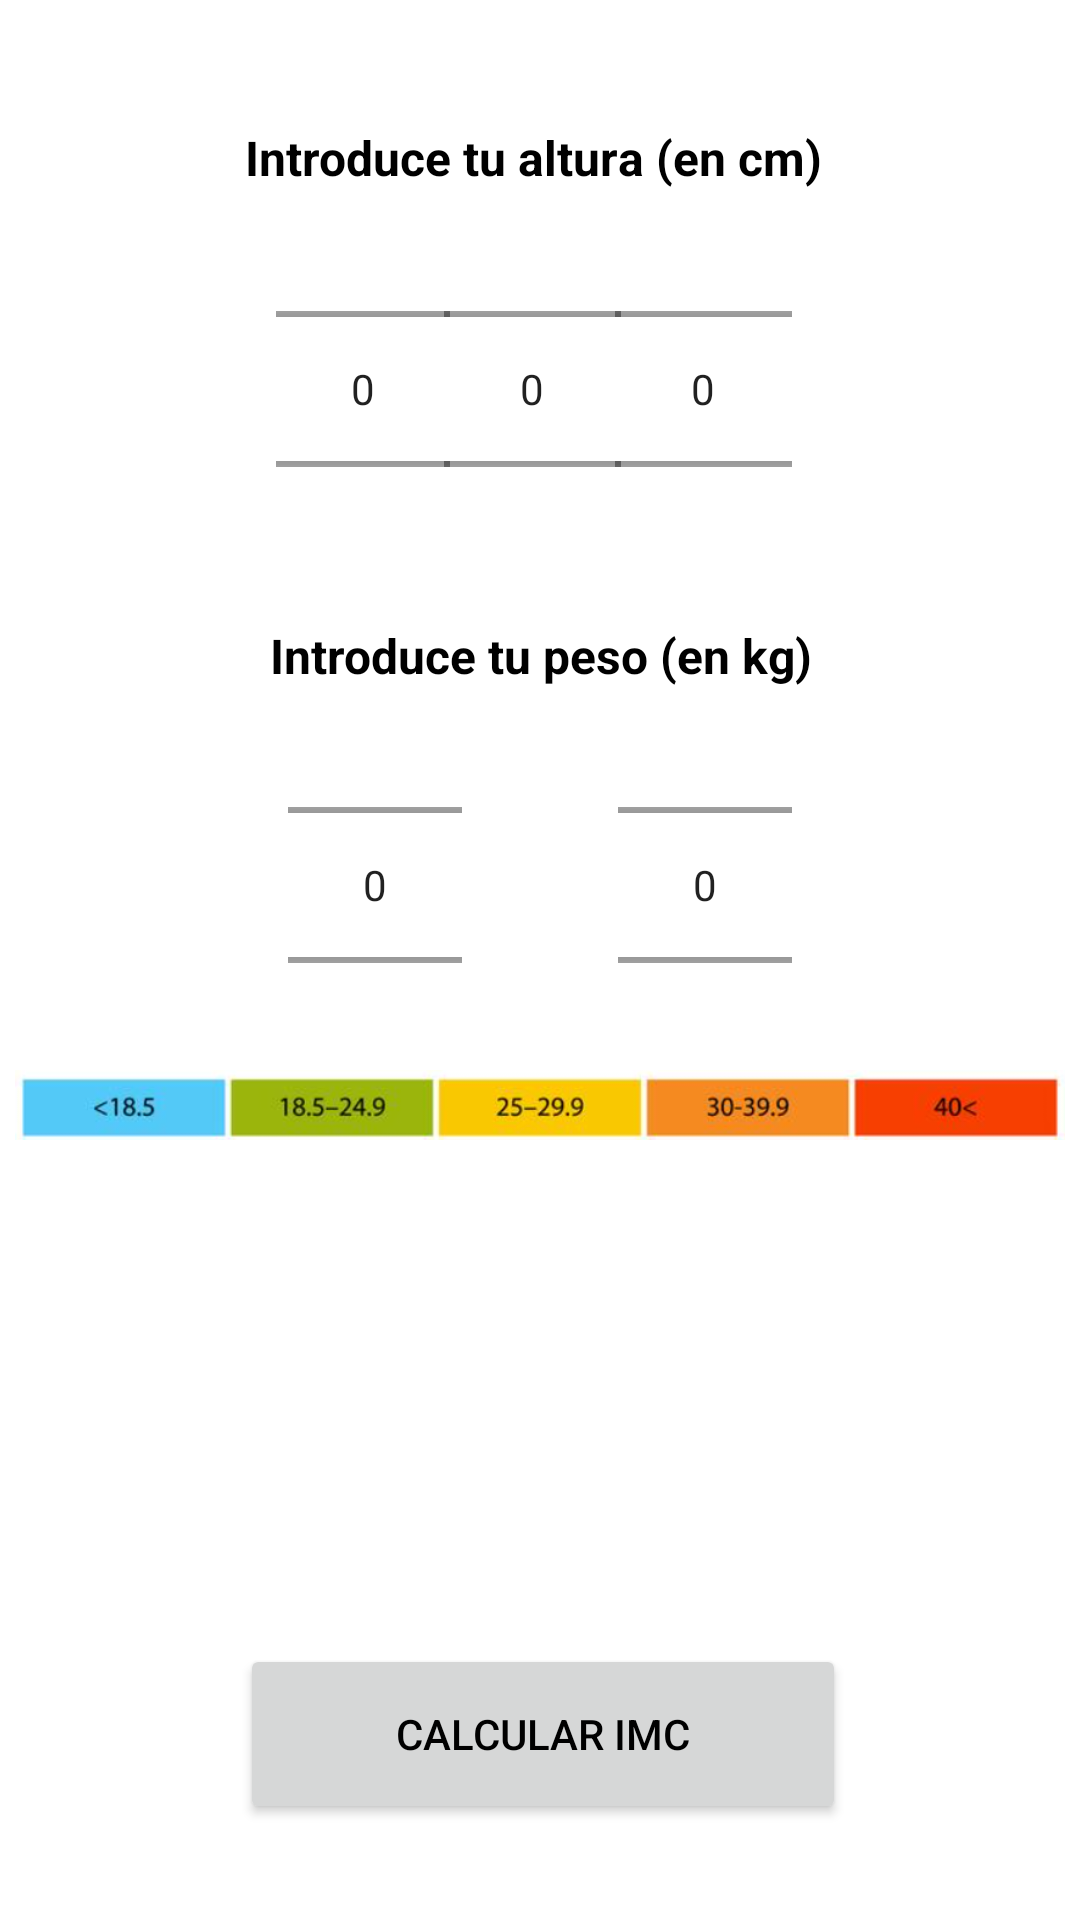

Layout XML and referenced resources for this Android screen:
<!-- AndroidManifest.xml: application theme Theme.HouseFit -->
<!-- res/layout/fragment_calcular_imc.xml -->
<?xml version="1.0" encoding="utf-8"?>
<androidx.constraintlayout.widget.ConstraintLayout xmlns:android="http://schemas.android.com/apk/res/android"
    xmlns:app="http://schemas.android.com/apk/res-auto"
    xmlns:tools="http://schemas.android.com/tools"
    android:layout_width="match_parent"
    android:layout_height="match_parent"
    tools:context=".fragments.CalcularIMC"
    tools:ignore="HardcodedText">

    

    <TextView
        android:id="@+id/textView4"
        android:layout_width="204dp"
        android:layout_height="53dp"
        android:gravity="center"
        android:text="Introduce tu peso (en kg)"
        android:textAlignment="center"
        android:textSize="16sp"
        android:textStyle="bold"
        app:layout_constraintEnd_toEndOf="parent"
        app:layout_constraintStart_toStartOf="parent"
        app:layout_constraintTop_toTopOf="@+id/guideline8" />

    <TextView
        android:id="@+id/textView5"
        android:layout_width="204dp"
        android:layout_height="54dp"
        android:gravity="center"
        android:text="Introduce tu altura (en cm)"
        android:textAlignment="center"
        android:textSize="16sp"
        android:textStyle="bold"
        app:layout_constraintEnd_toEndOf="parent"
        app:layout_constraintHorizontal_bias="0.486"
        app:layout_constraintStart_toStartOf="parent"
        app:layout_constraintTop_toTopOf="@+id/guideline2" />

    <NumberPicker
        android:id="@+id/numberPicker1cm"
        android:layout_width="58dp"
        android:layout_height="100dp"
        android:layout_marginStart="92dp"
        app:layout_constraintStart_toStartOf="parent"
        app:layout_constraintTop_toBottomOf="@+id/textView5" />

    <NumberPicker
        android:id="@+id/numberPicker2cm"
        android:layout_width="59dp"
        android:layout_height="100dp"
        android:layout_marginStart="16dp"
        android:layout_marginEnd="16dp"
        app:layout_constraintEnd_toStartOf="@+id/numberPicker3cm"
        app:layout_constraintStart_toEndOf="@+id/numberPicker1cm"
        app:layout_constraintTop_toBottomOf="@+id/textView5" />

    <NumberPicker
        android:id="@+id/numberPicker3cm"
        android:layout_width="59dp"
        android:layout_height="100dp"
        android:layout_marginEnd="96dp"
        app:layout_constraintEnd_toEndOf="parent"
        app:layout_constraintTop_toBottomOf="@+id/textView5" />

    <NumberPicker
        android:id="@+id/numberPicker1kg"
        android:layout_width="58dp"
        android:layout_height="100dp"
        android:layout_marginStart="96dp"
        app:layout_constraintStart_toStartOf="parent"
        app:layout_constraintTop_toBottomOf="@+id/textView4" />

    <NumberPicker
        android:id="@+id/numberPicker2kg"
        android:layout_width="58dp"
        android:layout_height="100dp"
        android:layout_marginStart="108dp"
        android:layout_marginEnd="110dp"
        app:layout_constraintEnd_toStartOf="@+id/numberPicker3kg"
        app:layout_constraintStart_toEndOf="@+id/numberPicker1kg"
        app:layout_constraintTop_toBottomOf="@+id/textView4" />

    <NumberPicker
        android:id="@+id/numberPicker3kg"
        android:layout_width="58dp"
        android:layout_height="100dp"
        android:layout_marginEnd="96dp"
        app:layout_constraintEnd_toEndOf="parent"
        app:layout_constraintTop_toBottomOf="@+id/textView4" />

    <ImageView
        android:id="@+id/imageView"
        android:layout_width="350dp"
        android:layout_height="wrap_content"
        android:contentDescription="Escala de valores IMC"
        android:src="@drawable/rango_imc"
        app:layout_constraintEnd_toEndOf="parent"
        app:layout_constraintStart_toStartOf="parent"
        app:layout_constraintTop_toTopOf="@+id/guideline9" />

    <Button
        android:id="@+id/btnCalcularIMC"
        android:layout_width="202dp"
        android:layout_height="60dp"
        android:text="Calcular IMC"
        app:layout_constraintBottom_toTopOf="@+id/guideline11"
        app:layout_constraintEnd_toEndOf="parent"
        app:layout_constraintHorizontal_bias="0.507"
        app:layout_constraintStart_toStartOf="parent" />

    <TextView
        android:id="@+id/textViewResultadoImc"
        android:layout_width="193dp"
        android:layout_height="59dp"
        android:gravity="center"
        android:textAlignment="center"
        android:textSize="20sp"
        android:textStyle="bold"
        app:layout_constraintBottom_toTopOf="@+id/btnCalcularIMC"
        app:layout_constraintEnd_toEndOf="parent"
        app:layout_constraintStart_toStartOf="parent"
        app:layout_constraintTop_toBottomOf="@+id/textViewImc"
        app:layout_constraintVertical_bias="0.0" />

    <androidx.constraintlayout.widget.Guideline
        android:id="@+id/guideline2"
        android:layout_width="wrap_content"
        android:layout_height="wrap_content"
        android:orientation="horizontal"
        app:layout_constraintGuide_percent="0.04" />

    <androidx.constraintlayout.widget.Guideline
        android:id="@+id/guideline8"
        android:layout_width="wrap_content"
        android:layout_height="wrap_content"
        android:orientation="horizontal"
        app:layout_constraintGuide_percent="0.3" />

    <androidx.constraintlayout.widget.Guideline
        android:id="@+id/guideline9"
        android:layout_width="wrap_content"
        android:layout_height="wrap_content"
        android:orientation="horizontal"
        app:layout_constraintGuide_percent="0.53" />

    <androidx.constraintlayout.widget.Guideline
        android:id="@+id/guideline10"
        android:layout_width="wrap_content"
        android:layout_height="wrap_content"
        android:orientation="horizontal"
        app:layout_constraintGuide_percent="0.6493689" />

    <androidx.constraintlayout.widget.Guideline
        android:id="@+id/guideline11"
        android:layout_width="wrap_content"
        android:layout_height="wrap_content"
        android:orientation="horizontal"
        app:layout_constraintGuide_percent="0.95" />

    <TextView
        android:id="@+id/textViewImc"
        android:layout_width="193dp"
        android:layout_height="43dp"
        android:gravity="center_horizontal"
        android:textAlignment="center"
        android:textSize="16sp"
        app:layout_constraintEnd_toEndOf="parent"
        app:layout_constraintStart_toStartOf="parent"
        app:layout_constraintTop_toTopOf="@+id/guideline10" />

</androidx.constraintlayout.widget.ConstraintLayout>
<!-- resources referenced by this layout -->
<resources>
  <!-- drawable rango_imc: png bitmap (drawable-v24, 48381 bytes) -->
  <style name="Theme.HouseFit" parent="Theme.MaterialComponents.DayNight.NoActionBar">
          
          <item name="colorPrimary">@color/temaPrincipal</item>
          <item name="colorPrimaryVariant">@color/temaSecundario</item>
          <item name="colorOnPrimary">@color/white</item>
          
          <item name="colorSecondary">@color/teal_200</item>
          <item name="colorSecondaryVariant">@color/teal_700</item>
          <item name="colorOnSecondary">@color/black</item>
          
          <item name="android:statusBarColor" tools:targetApi="l">?attr/colorPrimaryVariant</item>
          
          <item name="toolbarStyle">@style/Widget.MaterialComponents.Toolbar.PrimarySurface</item>
          <item name="drawerArrowStyle">@style/Theme.HouseFit.DrawerArrowStyle</item>
          <item name="android:textColor">@color/black</item>
      </style>
  <color name="temaPrincipal">#FF6B06</color>
  <color name="temaSecundario">#FF5300</color>
  <color name="white">#FFFFFFFF</color>
  <color name="teal_200">#FF03DAC5</color>
  <color name="teal_700">#FF018786</color>
  <color name="black">#FF000000</color>
  <style name="Theme.HouseFit.DrawerArrowStyle" parent="Widget.AppCompat.DrawerArrowToggle">
          <item name="color">@android:color/white</item>
      </style>
</resources>
